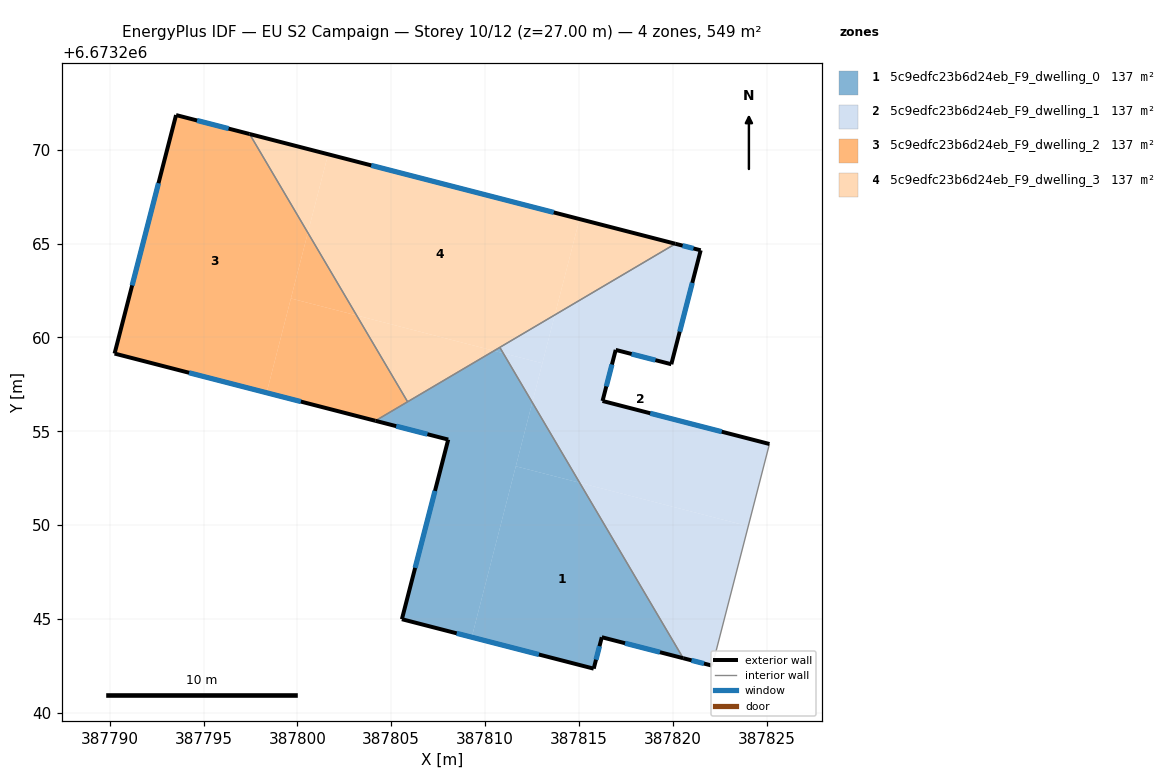
=== STOREY PLAN SPEC (per zone: floor XY polygon, exterior-wall plan segments, windows/doors) ===
zone 1: 5c9edfc23b6d24eb_F9_dwelling_0  (137.2 m²)
  floor: (387815.04, 6673252.26) (387820.56, 6673242.91) (387816.22, 6673244.03) (387815.79, 6673242.35) (387809.29, 6673244.03) (387811.64, 6673253.13)
  floor: (387810.97, 6673259.16) (387812.52, 6673256.53) (387809.29, 6673244.03) (387805.57, 6673244.99) (387808.04, 6673254.56) (387804.16, 6673255.56) (387810.48, 6673259.29)
  floor: (387812.52, 6673256.53) (387815.04, 6673252.26) (387811.64, 6673253.13)
  floor: (387810.78, 6673259.47) (387810.97, 6673259.16) (387810.48, 6673259.29)
  exterior wall: (387808.04, 6673254.56) – (387805.57, 6673244.99)  [9.9 m]
    window: (387807.33, 6673251.82) – (387806.27, 6673247.72)  [5.4 m²]
  exterior wall: (387804.16, 6673255.56) – (387808.04, 6673254.56)  [4.0 m]
    window: (387805.27, 6673255.27) – (387806.93, 6673254.84)  [2.2 m²]
  exterior wall: (387816.22, 6673244.03) – (387820.56, 6673242.91)  [4.5 m]
    window: (387817.46, 6673243.71) – (387819.32, 6673243.23)  [2.5 m²]
  exterior wall: (387815.79, 6673242.35) – (387816.22, 6673244.03)  [1.7 m]
    window: (387815.91, 6673242.83) – (387816.10, 6673243.55)  [1.0 m²]
  exterior wall: (387805.57, 6673244.99) – (387815.79, 6673242.35)  [10.6 m]
    window: (387808.49, 6673244.23) – (387812.87, 6673243.10)  [5.8 m²]
  interior walls: 3
zone 2: 5c9edfc23b6d24eb_F9_dwelling_1  (137.2 m²)
  floor: (387821.49, 6673264.64) (387819.92, 6673258.57) (387816.96, 6673259.33) (387816.26, 6673256.61) (387825.15, 6673254.32) (387824.02, 6673249.94) (387815.04, 6673252.26) (387812.52, 6673256.54) (387813.72, 6673261.20) (387820.14, 6673264.99)
  floor: (387824.02, 6673249.94) (387822.10, 6673242.51) (387820.56, 6673242.91) (387815.04, 6673252.26)
  floor: (387813.72, 6673261.20) (387813.05, 6673258.62) (387810.97, 6673259.16) (387810.78, 6673259.47)
  floor: (387813.05, 6673258.62) (387812.52, 6673256.54) (387810.97, 6673259.16)
  exterior wall: (387820.56, 6673242.91) – (387822.10, 6673242.51)  [1.6 m]
    window: (387821.00, 6673242.79) – (387821.66, 6673242.62)  [0.9 m²]
  exterior wall: (387821.49, 6673264.64) – (387820.14, 6673264.99)  [1.4 m]
    window: (387821.10, 6673264.74) – (387820.52, 6673264.89)  [0.8 m²]
  exterior wall: (387819.92, 6673258.57) – (387821.49, 6673264.64)  [6.3 m]
    window: (387820.37, 6673260.30) – (387821.04, 6673262.90)  [3.5 m²]
  exterior wall: (387816.96, 6673259.33) – (387819.92, 6673258.57)  [3.1 m]
    window: (387817.81, 6673259.11) – (387819.08, 6673258.79)  [1.7 m²]
  exterior wall: (387816.26, 6673256.61) – (387816.96, 6673259.33)  [2.8 m]
    window: (387816.46, 6673257.39) – (387816.76, 6673258.56)  [1.5 m²]
  exterior wall: (387825.15, 6673254.32) – (387816.26, 6673256.61)  [9.2 m]
    window: (387822.61, 6673254.97) – (387818.80, 6673255.96)  [5.1 m²]
  interior walls: 3
zone 3: 5c9edfc23b6d24eb_F9_dwelling_2  (137.2 m²)
  floor: (387797.46, 6673270.83) (387800.56, 6673265.58) (387798.36, 6673257.05) (387790.26, 6673259.14) (387793.54, 6673271.84)
  floor: (387800.56, 6673265.58) (387803.16, 6673261.17) (387799.66, 6673262.07)
  floor: (387803.16, 6673261.17) (387805.87, 6673256.57) (387804.16, 6673255.56) (387798.36, 6673257.05) (387799.66, 6673262.07)
  exterior wall: (387790.26, 6673259.14) – (387804.16, 6673255.56)  [14.3 m]
    window: (387794.23, 6673258.11) – (387800.19, 6673256.58)  [7.9 m²]
  exterior wall: (387793.54, 6673271.84) – (387790.26, 6673259.14)  [13.1 m]
    window: (387792.60, 6673268.21) – (387791.20, 6673262.77)  [7.2 m²]
  exterior wall: (387797.46, 6673270.83) – (387793.54, 6673271.84)  [4.0 m]
    window: (387796.34, 6673271.12) – (387794.66, 6673271.56)  [2.2 m²]
  interior walls: 2
zone 4: 5c9edfc23b6d24eb_F9_dwelling_3  (137.2 m²)
  floor: (387815.03, 6673266.30) (387813.72, 6673261.20) (387810.48, 6673259.29) (387803.16, 6673261.17) (387800.56, 6673265.58) (387801.64, 6673269.76)
  floor: (387801.64, 6673269.76) (387800.56, 6673265.58) (387797.46, 6673270.83)
  floor: (387820.14, 6673264.99) (387813.72, 6673261.20) (387815.03, 6673266.30)
  floor: (387810.48, 6673259.29) (387805.87, 6673256.57) (387803.16, 6673261.17)
  exterior wall: (387820.14, 6673264.99) – (387797.46, 6673270.83)  [23.4 m]
    window: (387813.66, 6673266.66) – (387803.94, 6673269.16)  [12.9 m²]
  interior walls: 3

=== DERIVED (storey summary) ===
Building: EU S2 Campaign
Storey: 10 of 12  (floor level z = 27.00 m)
Storey gross floor area: 548.7 m²
Zones on this storey: 4
  - 5c9edfc23b6d24eb_F9_dwelling_0: floor 137.2 m²; exterior wall 30.7 m (92.0 m²); 5 window(s) 16.9 m²; WWR 18.4%
  - 5c9edfc23b6d24eb_F9_dwelling_1: floor 137.2 m²; exterior wall 24.3 m (72.9 m²); 6 window(s) 13.4 m²; WWR 18.4%
  - 5c9edfc23b6d24eb_F9_dwelling_2: floor 137.2 m²; exterior wall 31.5 m (94.6 m²); 3 window(s) 17.4 m²; WWR 18.4%
  - 5c9edfc23b6d24eb_F9_dwelling_3: floor 137.2 m²; exterior wall 23.4 m (70.3 m²); 1 window(s) 12.9 m²; WWR 18.4%
Zone adjacency (shared interzone walls):
  - 5c9edfc23b6d24eb_F9_dwelling_0 ↔ 5c9edfc23b6d24eb_F9_dwelling_1
  - 5c9edfc23b6d24eb_F9_dwelling_0 ↔ 5c9edfc23b6d24eb_F9_dwelling_2
  - 5c9edfc23b6d24eb_F9_dwelling_0 ↔ 5c9edfc23b6d24eb_F9_dwelling_3
  - 5c9edfc23b6d24eb_F9_dwelling_1 ↔ 5c9edfc23b6d24eb_F9_dwelling_3
  - 5c9edfc23b6d24eb_F9_dwelling_2 ↔ 5c9edfc23b6d24eb_F9_dwelling_3